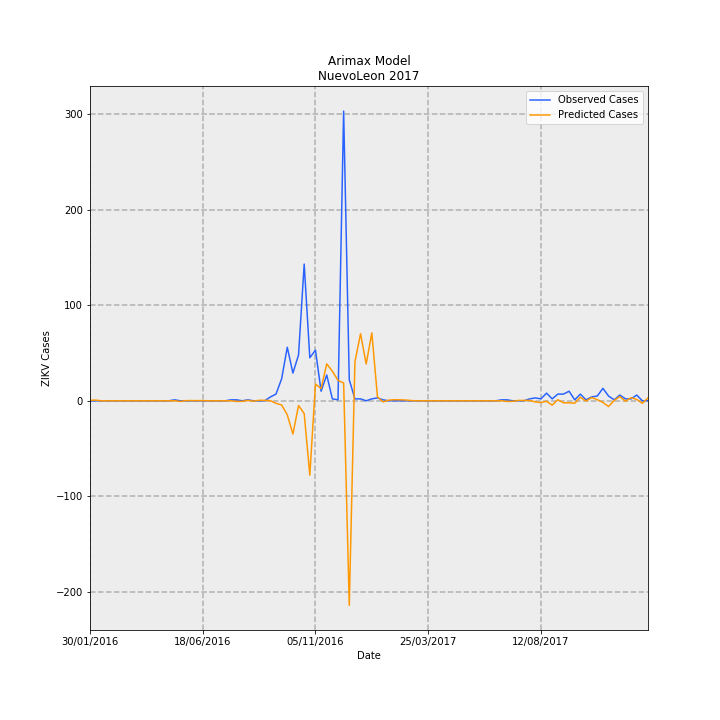

Source data for this figure (header and first rows):
Date, predictions_incidence, observed_incidence, Predicted Cases, Observed Cases, error
30/01/2016, 0.01104, 0.0, 0.5654, 0.0, -0.5654
06/02/2016, 0.01339, 0.0, 0.6853, 0.0, -0.6853
13/02/2016, 0.0002883, 0.0, 0.01476, 0.0, -0.01476
20/02/2016, 0.0002883, 0.0, 0.01476, 0.0, -0.01476
27/02/2016, 0.0002883, 0.0, 0.01476, 0.0, -0.01476
05/03/2016, 0.0002883, 0.0, 0.01476, 0.0, -0.01476
12/03/2016, 0.0002883, 0.0, 0.01476, 0.0, -0.01476
19/03/2016, 0.0002883, 0.0, 0.01476, 0.0, -0.01476
26/03/2016, 0.0002883, 0.0, 0.01476, 0.0, -0.01476
02/04/2016, 0.0002883, 0.0, 0.01476, 0.0, -0.01476
09/04/2016, 0.0002883, 0.0, 0.01476, 0.0, -0.01476
16/04/2016, 0.0002883, 0.0, 0.01476, 0.0, -0.01476
23/04/2016, 0.0002883, 0.0, 0.01476, 0.0, -0.01476
30/04/2016, 0.0002883, 0.0, 0.01476, 0.0, -0.01476
07/05/2016, 0.0002883, 0.0, 0.01476, 0.0, -0.01476
14/05/2016, 0.0002883, 0.01953, 0.01476, 1.0, 0.9852
21/05/2016, -0.01388, 0.0, -0.7108, 0.0, 0.7108
28/05/2016, 0.003523, 0.0, 0.1804, 0.0, -0.1804
04/06/2016, 0.004635, 0.0, 0.2373, 0.0, -0.2373
11/06/2016, 0.002512, 0.0, 0.1286, 0.0, -0.1286
18/06/2016, 0.004654, 0.0, 0.2383, 0.0, -0.2383
25/06/2016, 0.0002883, 0.0, 0.01476, 0.0, -0.01476
02/07/2016, 0.0002883, 0.0, 0.01476, 0.0, -0.01476
09/07/2016, 0.0002883, 0.0, 0.01476, 0.0, -0.01476
16/07/2016, 0.0002883, 0.0, 0.01476, 0.0, -0.01476
23/07/2016, 0.0002883, 0.01953, 0.01476, 1.0, 0.9852
30/07/2016, -0.01388, 0.01953, -0.7108, 1.0, 1.711
06/08/2016, -0.01065, 0.0, -0.5452, 0.0, 0.5452
13/08/2016, 0.00787, 0.01953, 0.4029, 1.0, 0.5971
20/08/2016, -0.007312, 0.0, -0.3744, 0.0, 0.3744
27/08/2016, 0.01011, 0.0, 0.5177, 0.0, -0.5177
03/09/2016, 0.009001, 0.0, 0.4608, 0.0, -0.4608
10/09/2016, 0.002512, 0.07813, 0.1286, 4.0, 3.871
17/09/2016, -0.05203, 0.1367, -2.664, 7, 9.664
24/09/2016, -0.08598, 0.4493, -4.402, 23.0, 27.4
01/10/2016, -0.2856, 1.094, -14.62, 56, 70.62
08/10/2016, -0.6796, 0.5665, -34.79, 29, 63.79
15/10/2016, -0.09654, 0.9376, -4.943, 48.0, 52.94
22/10/2016, -0.261, 2.793, -13.36, 143.0, 156.4
29/10/2016, -1.52, 0.879, -77.82, 45.0, 122.8
05/11/2016, 0.3428, 1.035, 17.55, 53.0, 35.45
12/11/2016, 0.2497, 0.1953, 12.79, 10.0, -2.785
19/11/2016, 0.7532, 0.5274, 38.56, 27, -11.56
26/11/2016, 0.6048, 0.03907, 30.96, 2.0, -28.96
03/12/2016, 0.4171, 0.01953, 21.35, 1.0, -20.35
10/12/2016, 0.3636, 5.919, 18.61, 303, 284.4
17/12/2016, -4.178, 0.4297, -213.9, 22.0, 235.9
24/12/2016, 0.7953, 0.03907, 40.71, 2.0, -38.71
31/12/2016, 1.371, 0.03907, 70.2, 2.0, -68.2
07/01/2017, 0.7523, 0.0, 38.52, 0.0, -38.52
14/01/2017, 1.387, 0.03907, 71.02, 2.0, -69.02
21/01/2017, 0.08114, 0.0586, 4.154, 3.0, -1.154
28/01/2017, -0.02258, 0.01953, -1.156, 1.0, 2.156
04/02/2017, 0.01325, 0.0, 0.6782, 0.0, -0.6782
11/02/2017, 0.02101, 0.0, 1.076, 0.0, -1.076
18/02/2017, 0.02004, 0.0, 1.026, 0.0, -1.026
25/02/2017, 0.01561, 0.0, 0.7992, 0.0, -0.7992
04/03/2017, 0.004654, 0.0, 0.2383, 0.0, -0.2383
11/03/2017, 0.0002883, 0.0, 0.01476, 0.0, -0.01476
18/03/2017, 0.0002883, 0.0, 0.01476, 0.0, -0.01476
... 40 more rows
